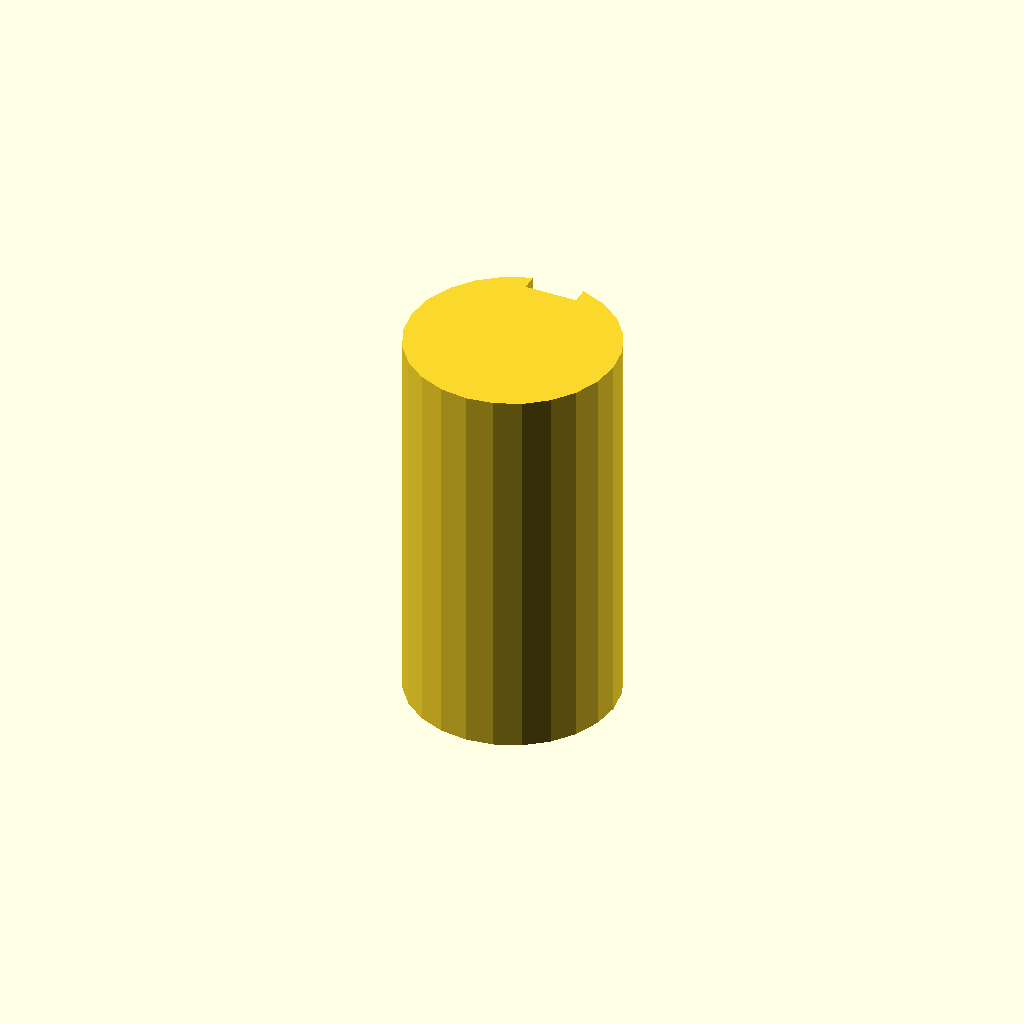
Cell 1: rendered with the file's own defaults.
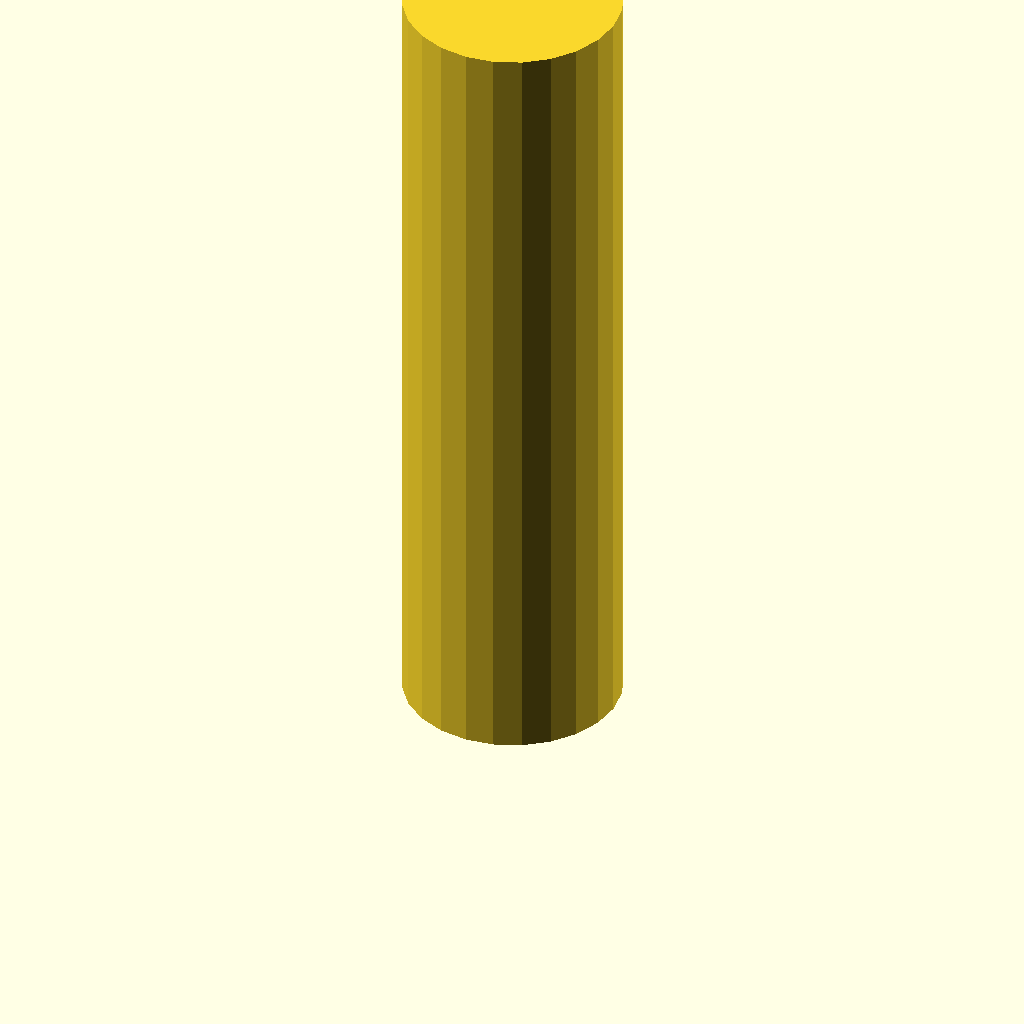
Cell 2: the same model with plate_t = 120.
All cells are drawn from one camera (rotation 55°, 0°, 25°, orthographic, colour scheme Cornfield), so only the parameter changes between them.
The OpenSCAD source (optional_data/data/sketch3/keyways/part_0105.scad):
$fn = 32;

// ----------------------------------------------------------------------
// Keyway shaft: d32 shaft, key 8 x 2.5 mm
// ----------------------------------------------------------------------

// --- parameters (mm) ---
shaft_r = 16;             // shaft radius
key_w = 8;                // keyway width
key_d = 2.5;              // keyway depth below the surface line
plate_t = 60;             // shaft length, Z (extrusion height)

shaft_d = 2 * shaft_r;  // shaft diameter
circle_step = 15;  // polygon sampling step, degrees

profile = [[11.859, 31.455], [8, 29.856], [4.686, 27.314], [2.144, 24], [0.545, 20.141], [0, 16], [0.545, 11.859], [2.144, 8], [4.686, 4.686], [8, 2.144], [11.859, 0.545], [16, 0], [20.141, 0.545], [24, 2.144], [27.314, 4.686], [29.856, 8], [31.455, 11.859], [32, 16], [31.455, 20.141], [29.856, 24], [27.314, 27.314], [24, 29.856], [20.141, 31.455], [20, 31.492], [20, 28.992], [12, 28.992], [12, 31.492]];  // primary outline, 27 points, counter clockwise

// --- the one profile operation ---
linear_extrude(height = plate_t) polygon(points = profile);
Parameter table extracted from the source (name, type, default, range or options):
shaft_r: number, default 16
key_w: number, default 8
key_d: number, default 2.5
plate_t: number, default 60
circle_step: number, default 15
